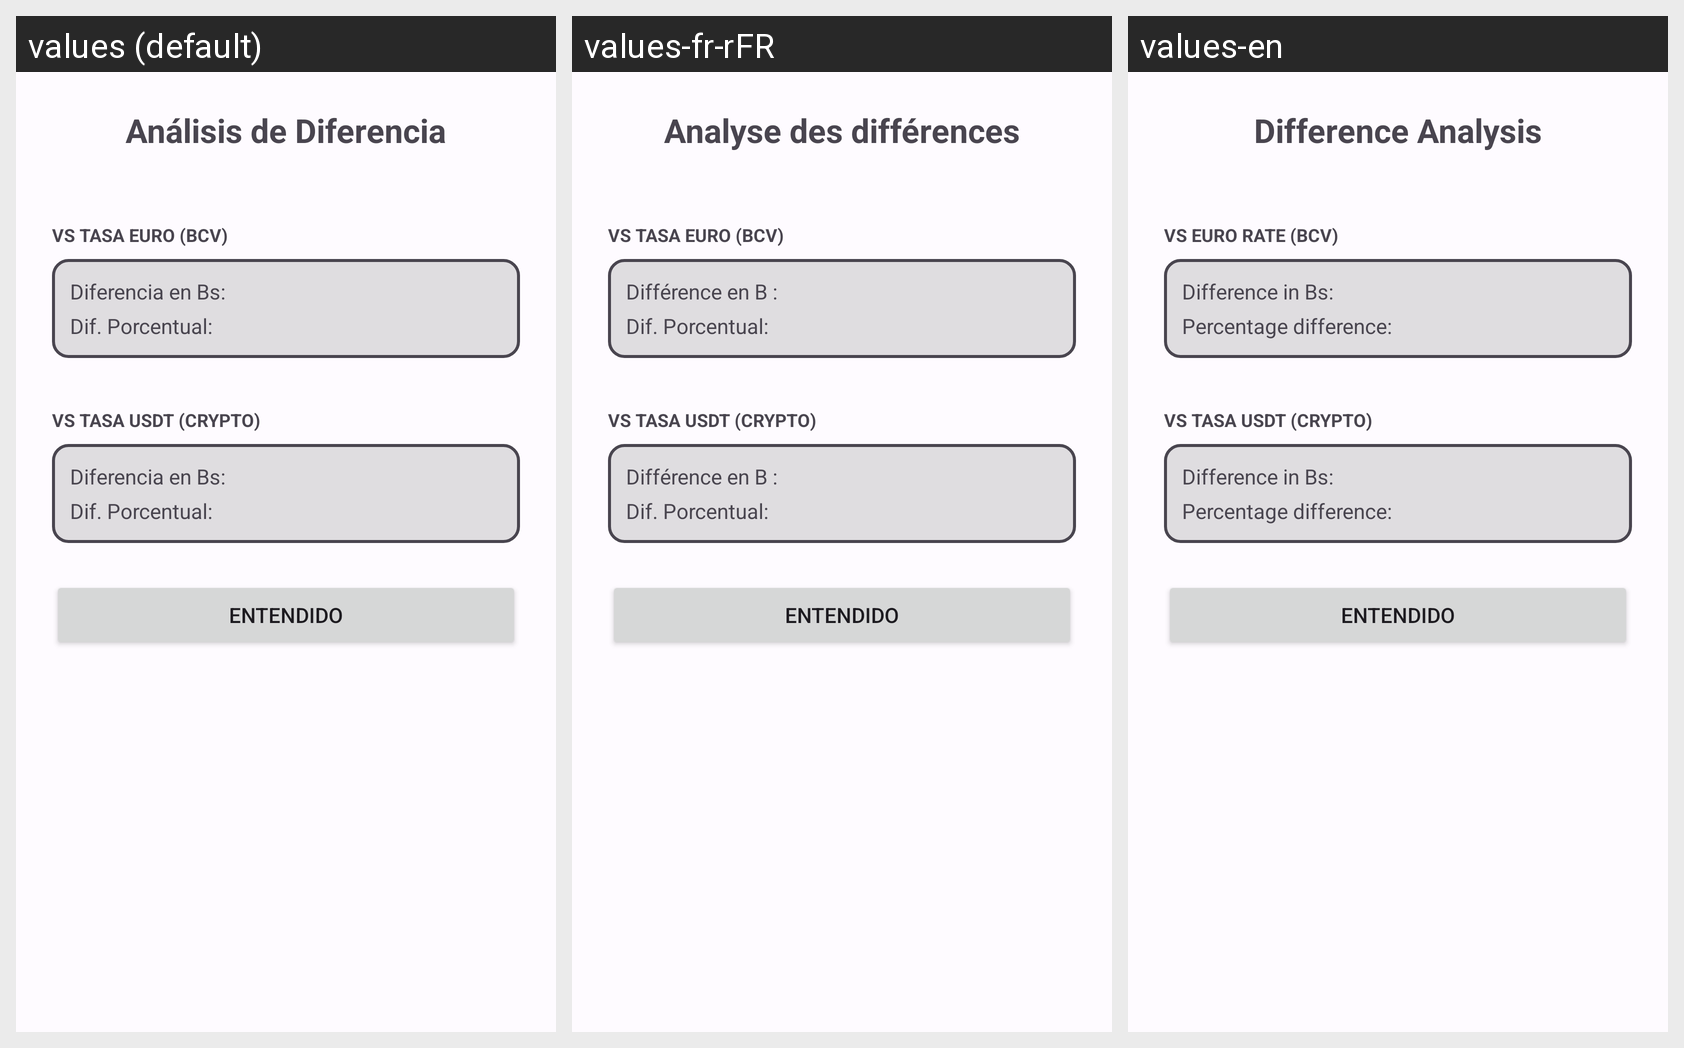

Translations of the strings shown on this Android screen, per locale in the grid:
Android screen res/layout/layout_bottom_sheet_resultados.xml rendered under 3 locales, left to right: values (default), values-fr-rFR, values-en. Device: Nexus 5 (rendered at 1080×1920; each locale shown at half size, 540×960, under a caption strip naming it); theme Theme.MENULATERAL.
Strings drawn on this screen, with the default value and each locale's value (text and hints the layout hard-codes, and strings that could not be matched under every locale, appear in the picture but are not listed):

an_lisis_de_cambio
  values: Análisis de Diferencia
  values-fr-rFR: Analyse des différences
  values-en: Difference Analysis

vs_tasa_euro_bcv
  values: VS TASA EURO (BCV)
  values-fr-rFR: VS TASA EURO (BCV)
  values-en: VS EURO RATE (BCV)

diferencia_en_bs
  values: Diferencia en Bs:
  values-fr-rFR: Différence en B :
  values-en: Difference in Bs:

dif_porcentual
  values: Dif. Porcentual:
  values-fr-rFR: Dif. Porcentual:
  values-en: Percentage difference:

vs_tasa_usdt_crypto
  values: VS TASA USDT (CRYPTO)
  values-fr-rFR: VS TASA USDT (CRYPTO)
  values-en: VS TASA USDT (CRYPTO)
